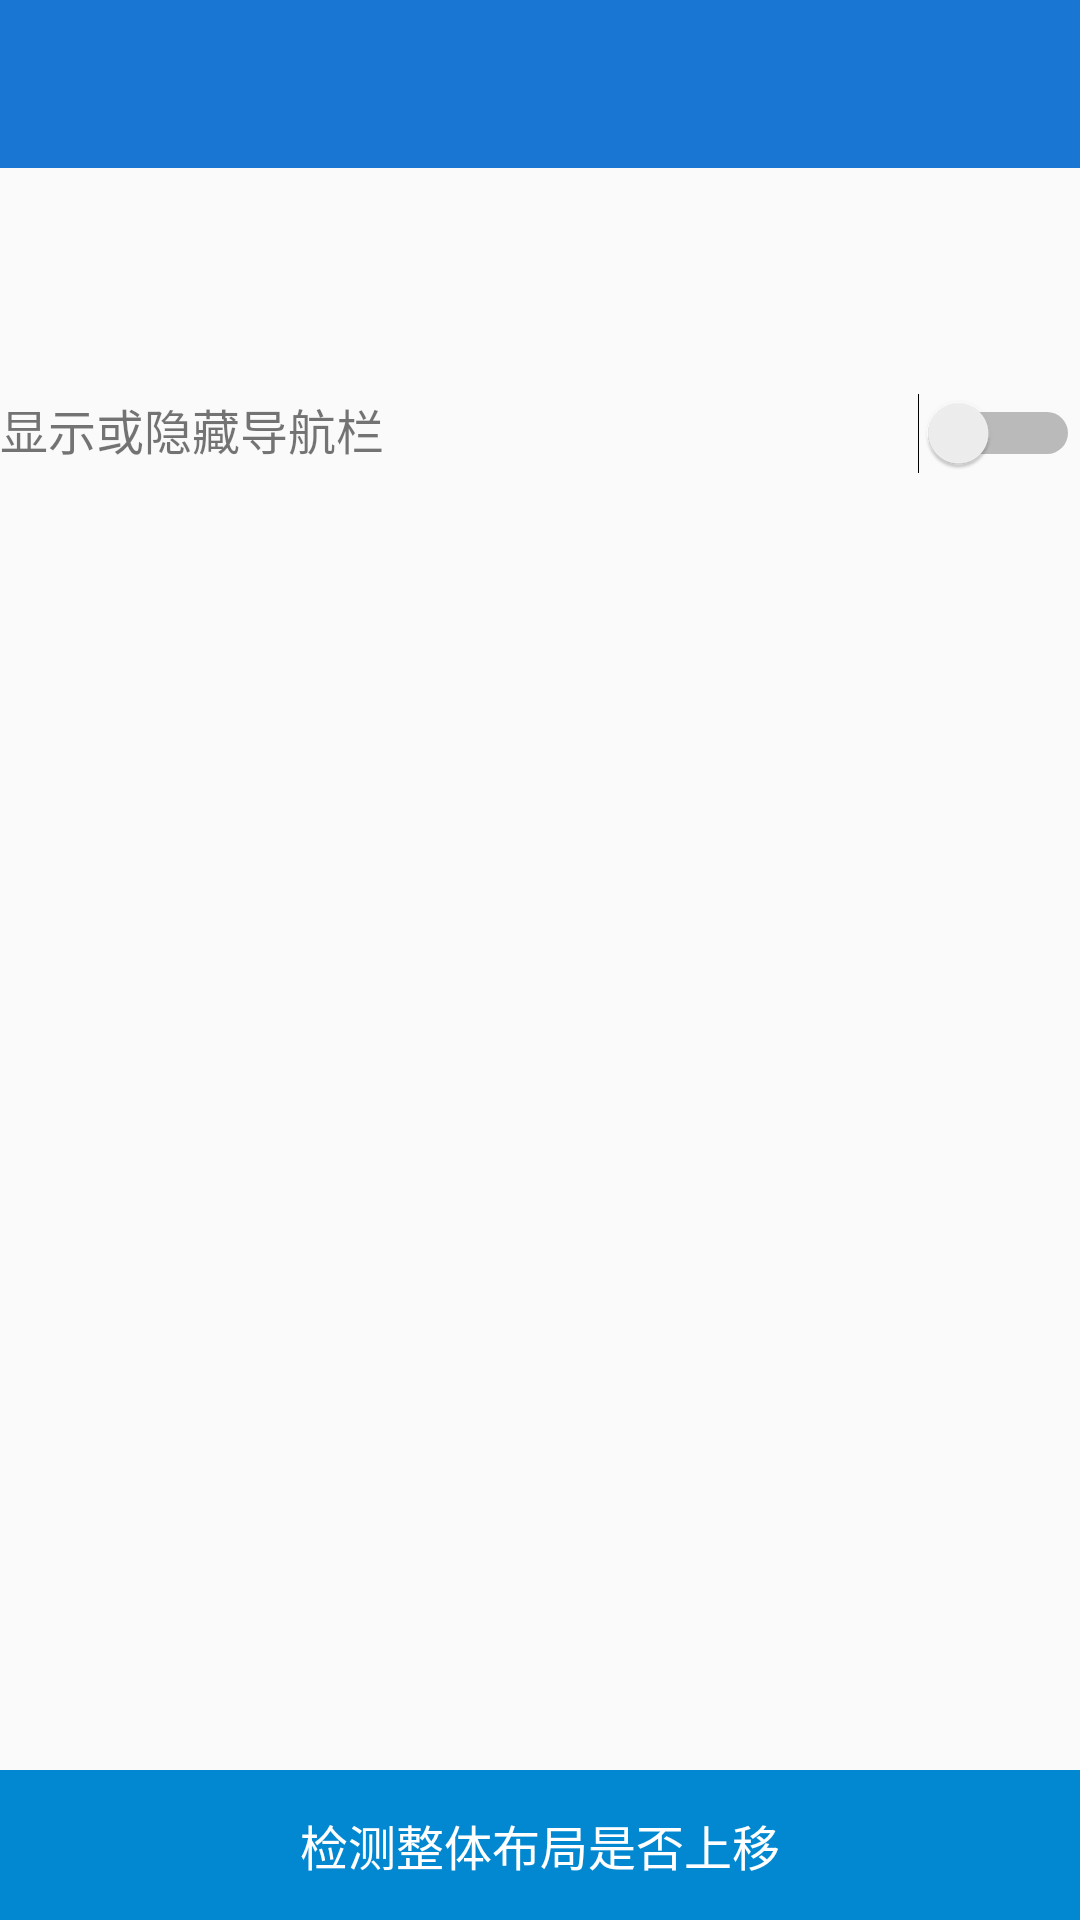

Produce the Android XML layout that renders to this screen, including the resource entries it uses.
<!-- AndroidManifest.xml: application theme AppTheme -->
<!-- res/layout/activity_navigation_bar.xml -->
<?xml version="1.0" encoding="utf-8"?>
<LinearLayout xmlns:android="http://schemas.android.com/apk/res/android"
    xmlns:tools="http://schemas.android.com/tools"
    android:layout_width="match_parent"
    android:layout_height="match_parent"
    android:orientation="vertical"
    android:id="@+id/llRoot"
    tools:context=".activity.NavigationBarActivity">

    <include layout="@layout/toolbar" />

    <TextView
        android:id="@+id/tvHasNav"
        android:layout_width="match_parent"
        android:layout_height="wrap_content"
        android:textSize="16sp" />

    <TextView
        android:id="@+id/tvNavHeight"
        android:layout_width="match_parent"
        android:layout_height="wrap_content"
        android:textSize="16sp" />

    <TextView
        android:id="@+id/tvNavShow"
        android:layout_width="match_parent"
        android:layout_height="wrap_content"
        android:textSize="16sp" />

    <LinearLayout
        android:layout_width="match_parent"
        android:layout_height="44dp"
        android:orientation="horizontal">

        <TextView
            android:layout_width="0dp"
            android:layout_height="match_parent"
            android:layout_weight="1"
            android:gravity="start|center_vertical"
            android:text="显示或隐藏导航栏"
            android:textSize="16sp" />

        <Switch
            android:id="@+id/swNav"
            android:layout_width="wrap_content"
            android:layout_height="wrap_content" />

    </LinearLayout>

    <Space
        android:layout_weight="1"
        android:layout_width="0dp"
        android:layout_height="0dp" />

    <TextView
        android:text="检测整体布局是否上移"
        android:textSize="16sp"
        android:gravity="center"
        android:textColor="@android:color/white"
        android:background="@color/colorAccent"
        android:layout_width="match_parent"
        android:layout_height="50dp"/>

</LinearLayout>
<!-- res/layout/toolbar.xml (included above) -->
<?xml version="1.0" encoding="utf-8"?>
<android.support.v7.widget.Toolbar
    xmlns:android="http://schemas.android.com/apk/res/android"
    xmlns:app="http://schemas.android.com/apk/res-auto"
    app:theme="@style/ThemeOverlay.AppCompat.Dark.ActionBar"
    app:popupTheme="@style/ThemeOverlay.AppCompat.Light"
    android:id="@+id/toolBar"
    app:titleTextColor="@android:color/white"
    android:layout_width="match_parent"
    android:minHeight="?actionBarSize"
    android:layout_height="wrap_content"
    android:background="?attr/colorPrimary">

</android.support.v7.widget.Toolbar>
<!-- resources referenced by this layout -->
<resources>
  <color name="colorAccent">#0288D1</color>
  <style name="AppTheme" parent="Theme.AppCompat.Light.NoActionBar">
          
          <item name="colorPrimary">@color/colorPrimary</item>
          <item name="colorPrimaryDark">@color/colorPrimaryDark</item>
          <item name="colorAccent">@color/colorAccent</item>
      </style>
  <color name="colorPrimary">#1976D2</color>
  <color name="colorPrimaryDark">#1976D2</color>
</resources>
